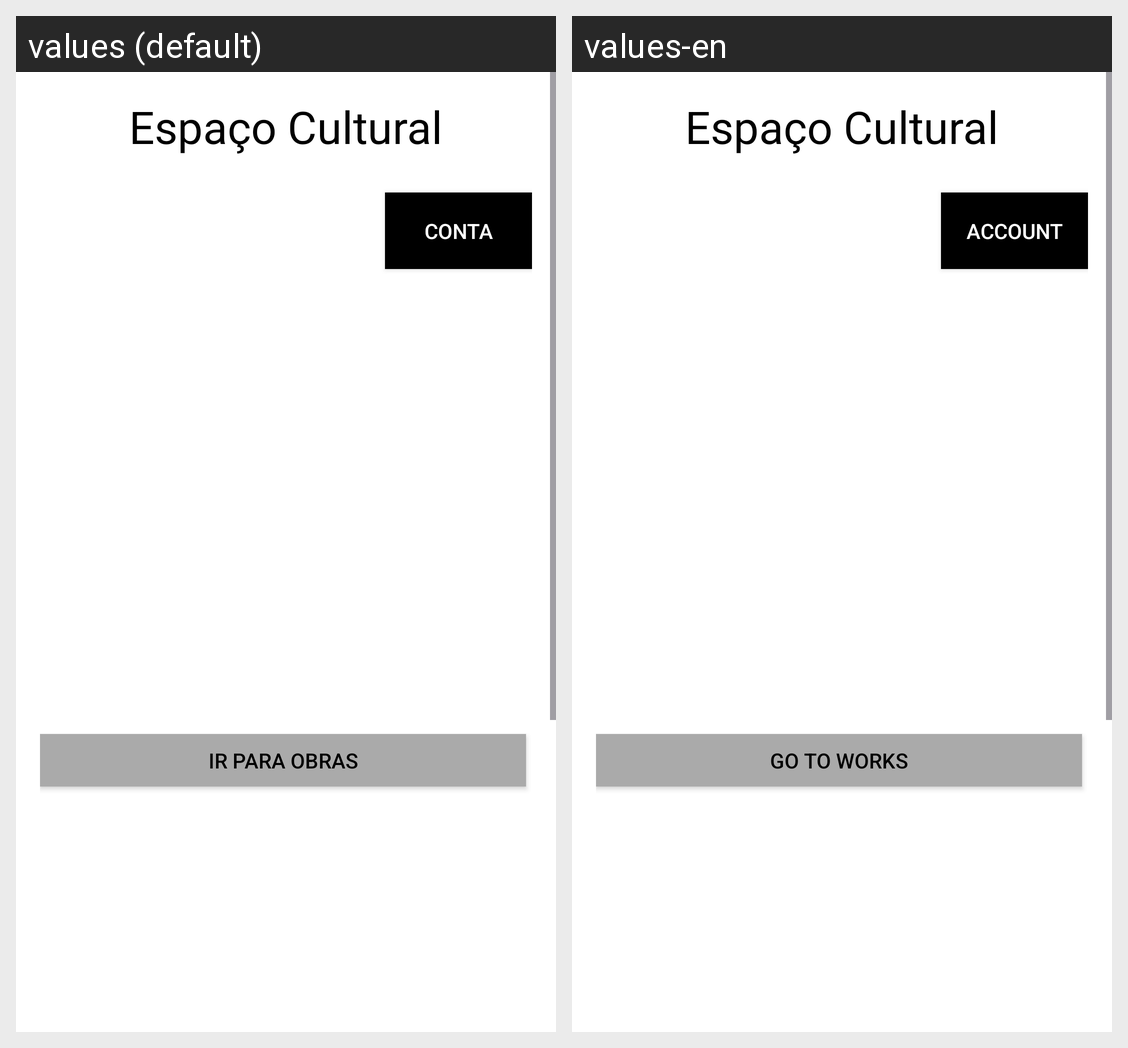

Translations of the strings shown on this Android screen, per locale in the grid:
Android screen res/layout/activity_main3.xml rendered under 2 locales, left to right: values (default), values-en. Device: Nexus 5 (rendered at 1080×1920; each locale shown at half size, 540×960, under a caption strip naming it); theme Theme.Agoravai.
Strings drawn on this screen, with the default value and each locale's value (text and hints the layout hard-codes, and strings that could not be matched under every locale, appear in the picture but are not listed):

conta
  values: Conta
  values-en: Account

ir_para_obras
  values: Ir para Obras
  values-en: Go to Works
